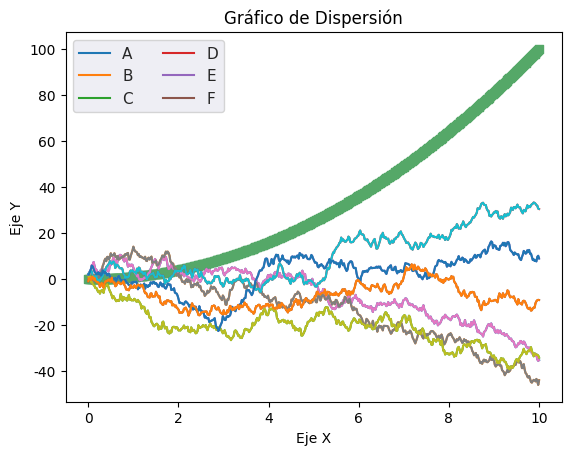

This chart was generated by the following Python code:
#Escribe el siguiente código en el archivo visualizacion_titanic.py para importar las bibliotecas matplotlib, seaborn, y numpy:
import matplotlib.pyplot as plt
import seaborn as sns
import numpy as np

# Configurar el generador de números aleatorios
rng = np.random.RandomState(0)

# Generar un rango de valores en el eje X
x = np.linspace(0, 10, 500)

# Generar datos aleatorios y calcular la suma acumulativa
y = np.cumsum(rng.randn(500, 6), axis=0)

# Graficar los datos
plt.plot(x, y)
plt.legend('ABCDEF', ncol=2, loc='upper left')
plt.show()

sns.set()  # Aplicar estilo de seaborn
plt.plot(x, y)
plt.legend('ABCDEF', ncol=2, loc='upper left')
plt.show()

y_val = x ** 2
plt.scatter(x, y_val, marker='s', color='g')
plt.title("Gráfico de Dispersión")
plt.xlabel("Eje X")
plt.ylabel("Eje Y")
plt.show()
